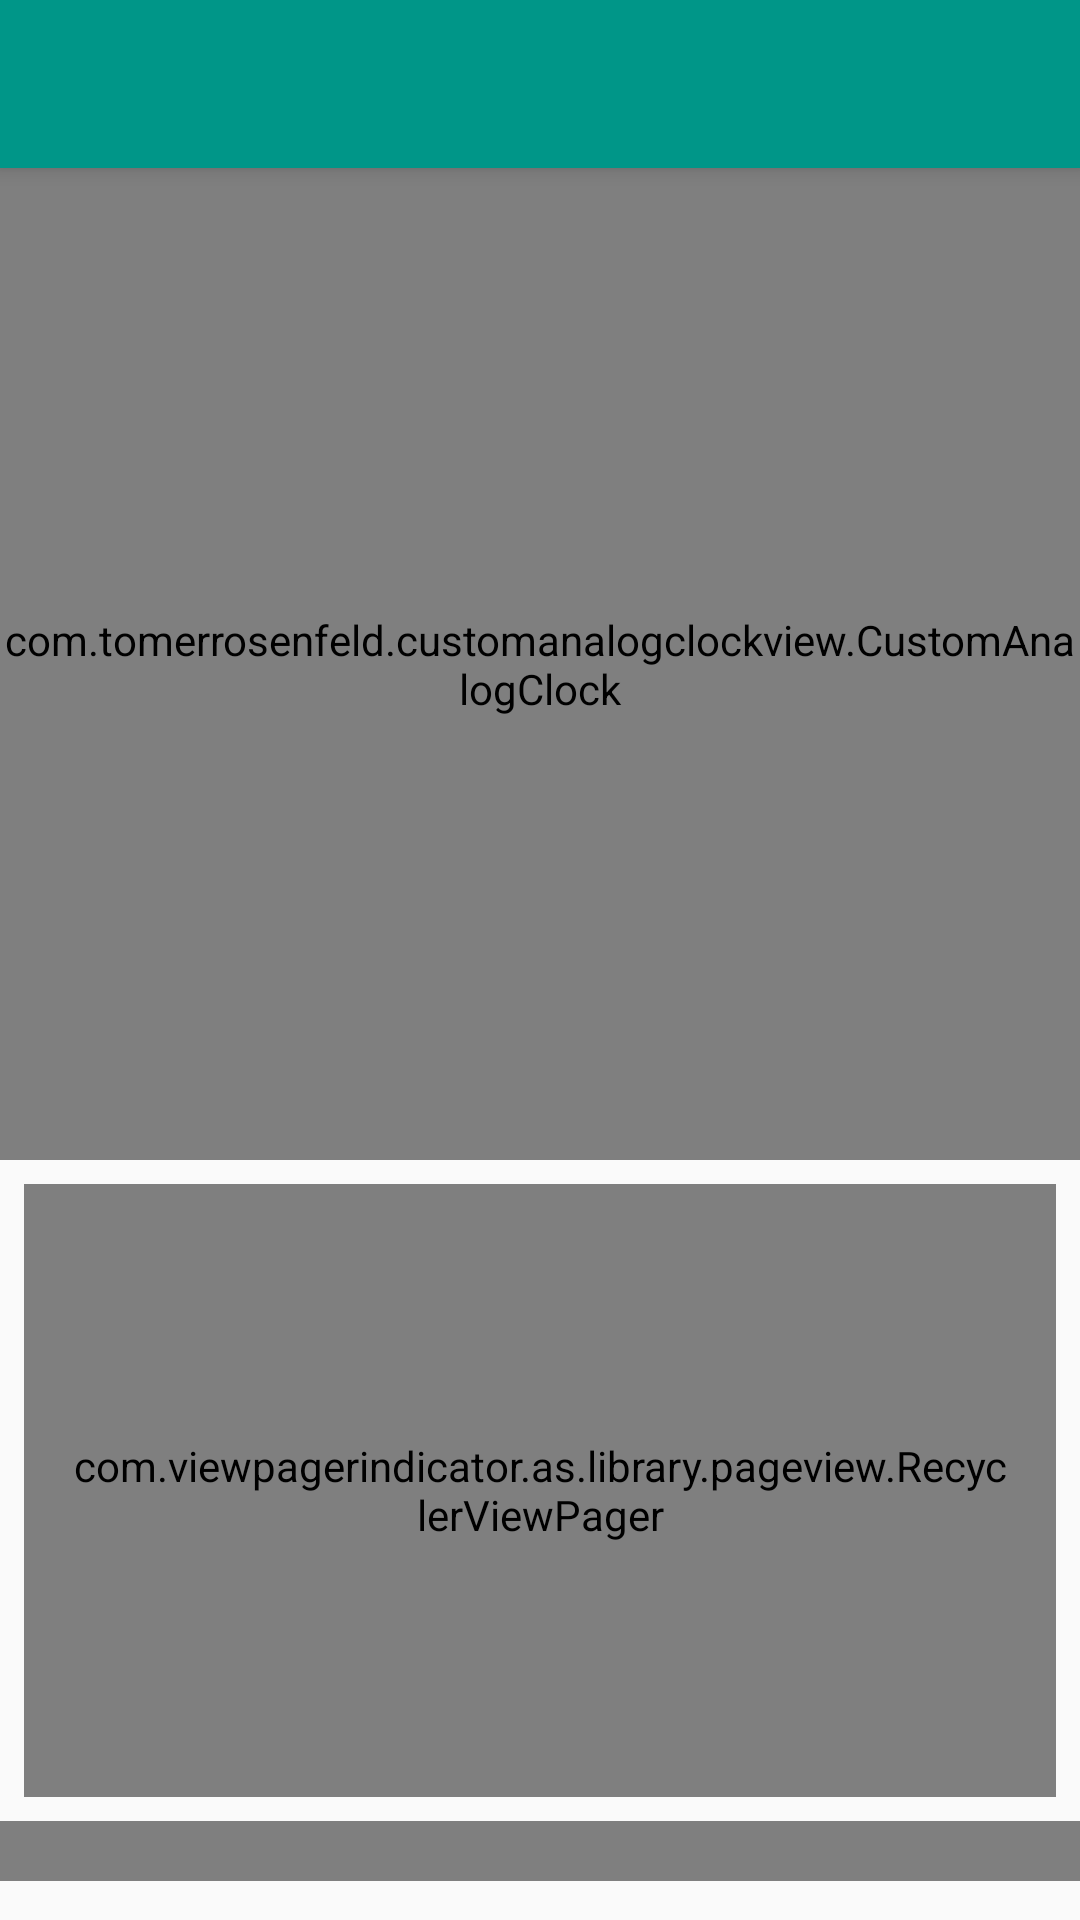

Android layout source for this screen:
<!-- AndroidManifest.xml: activity theme AppTheme.NoActionBar -->
<!-- res/layout/activity_clock.xml -->
<?xml version="1.0" encoding="utf-8"?>
<android.support.design.widget.CoordinatorLayout xmlns:android="http://schemas.android.com/apk/res/android"
    xmlns:app="http://schemas.android.com/apk/res-auto"
    xmlns:tools="http://schemas.android.com/tools"
    android:id="@+id/clock_layout"
    android:layout_width="match_parent"
    android:layout_height="match_parent"
    tools:context="devs.erasmus.epills.controller.ClockActivity">

    <android.support.design.widget.AppBarLayout
        android:layout_width="match_parent"
        android:layout_height="wrap_content"
        android:theme="@style/AppTheme.AppBarOverlay">

        <android.support.v7.widget.Toolbar
            android:id="@+id/toolbar"
            android:layout_width="match_parent"
            android:layout_height="?attr/actionBarSize"
            android:background="?attr/colorPrimary"
            app:popupTheme="@style/AppTheme.PopupOverlay" />

    </android.support.design.widget.AppBarLayout>

    <include layout="@layout/content_clock" />

</android.support.design.widget.CoordinatorLayout>
<!-- res/layout/content_clock.xml (included above) -->
<?xml version="1.0" encoding="utf-8"?>
<android.support.constraint.ConstraintLayout xmlns:android="http://schemas.android.com/apk/res/android"
    xmlns:app="http://schemas.android.com/apk/res-auto"
    xmlns:tools="http://schemas.android.com/tools"
    android:layout_width="match_parent"
    android:layout_height="match_parent"
    app:layout_behavior="@string/appbar_scrolling_view_behavior"
    tools:context="devs.erasmus.epills.controller.ClockActivity"
    tools:showIn="@layout/activity_clock">

    <com.tomerrosenfeld.customanalogclockview.CustomAnalogClock
        android:id="@+id/analog_clock"
        android:layout_width="0dp"
        android:layout_height="0dp"
        android:layout_marginBottom="8dp"
        app:default_watchface="true"
        app:layout_constraintBottom_toTopOf="@+id/guidelineHalf"
        app:layout_constraintEnd_toEndOf="parent"
        app:layout_constraintHorizontal_bias="1.0"
        app:layout_constraintStart_toStartOf="parent"
        app:layout_constraintTop_toTopOf="parent" />

    <android.support.constraint.Guideline
        android:id="@+id/guidelineHalf"
        android:layout_width="wrap_content"
        android:layout_height="wrap_content"
        android:orientation="horizontal"
        app:layout_constraintBottom_toBottomOf="parent"
        app:layout_constraintGuide_percent="0.58"
        app:layout_constraintTop_toBottomOf="@+id/analog_clock" />

    <TextView
        android:id="@+id/noPills"
        android:layout_width="wrap_content"
        android:layout_height="wrap_content"
        android:layout_marginTop="20dp"
        android:text="@string/no_pills_found"
        android:textSize="18sp"
        android:visibility="gone"
        app:layout_constraintBottom_toTopOf="@+id/cards_layout"
        app:layout_constraintEnd_toEndOf="parent"
        app:layout_constraintHorizontal_bias="0.5"
        app:layout_constraintStart_toStartOf="parent"
        app:layout_constraintTop_toBottomOf="@+id/analog_clock"
        app:layout_constraintVertical_bias="0.0" />

    <android.support.constraint.ConstraintLayout
        android:id="@+id/cards_layout"
        android:layout_width="0dp"
        android:layout_height="0dp"
        android:layout_marginBottom="8dp"
        app:layout_constraintBottom_toBottomOf="parent"
        app:layout_constraintEnd_toEndOf="parent"
        app:layout_constraintStart_toStartOf="parent"
        app:layout_constraintTop_toBottomOf="@+id/analog_clock">

        <com.viewpagerindicator.as.library.pageview.RecyclerViewPager
            android:id="@+id/list"
            android:layout_width="0dp"
            android:layout_height="0dp"
            android:layout_marginBottom="8dp"
            android:layout_marginEnd="8dp"
            android:layout_marginStart="8dp"
            android:layout_marginTop="8dp"
            android:clipToPadding="false"
            android:paddingLeft="15dp"
            android:paddingRight="15dp"
            android:scrollbars="horizontal"
            app:layout_constraintBottom_toTopOf="@+id/indicator"
            app:layout_constraintEnd_toEndOf="parent"
            app:layout_constraintHorizontal_bias="0.0"
            app:layout_constraintStart_toStartOf="parent"
            app:layout_constraintTop_toTopOf="parent"
            app:rvp_singlePageFling="true"
            app:rvp_triggerOffset="0.1" />

        <com.viewpagerindicator.as.library.indicator.RecyclerCirclePageIndicator
            android:id="@+id/indicator"
            android:layout_width="0dp"
            android:layout_height="20dp"
            android:layout_alignParentBottom="true"
            android:layout_centerHorizontal="true"
            android:layout_marginBottom="5dp"
            android:padding="10dip"
            app:layout_constraintBottom_toBottomOf="parent"
            app:layout_constraintEnd_toEndOf="parent"
            app:layout_constraintStart_toStartOf="parent" />

    </android.support.constraint.ConstraintLayout>

</android.support.constraint.ConstraintLayout>
<!-- resources referenced by this layout -->
<resources>
  <style name="AppTheme.AppBarOverlay" parent="ThemeOverlay.AppCompat.Dark.ActionBar" />
  <style name="AppTheme.PopupOverlay" parent="ThemeOverlay.AppCompat.Light" />
  <style name="AppTheme.NoActionBar">
          <item name="windowActionBar">false</item>
          <item name="windowNoTitle">true</item>
      </style>
</resources>
